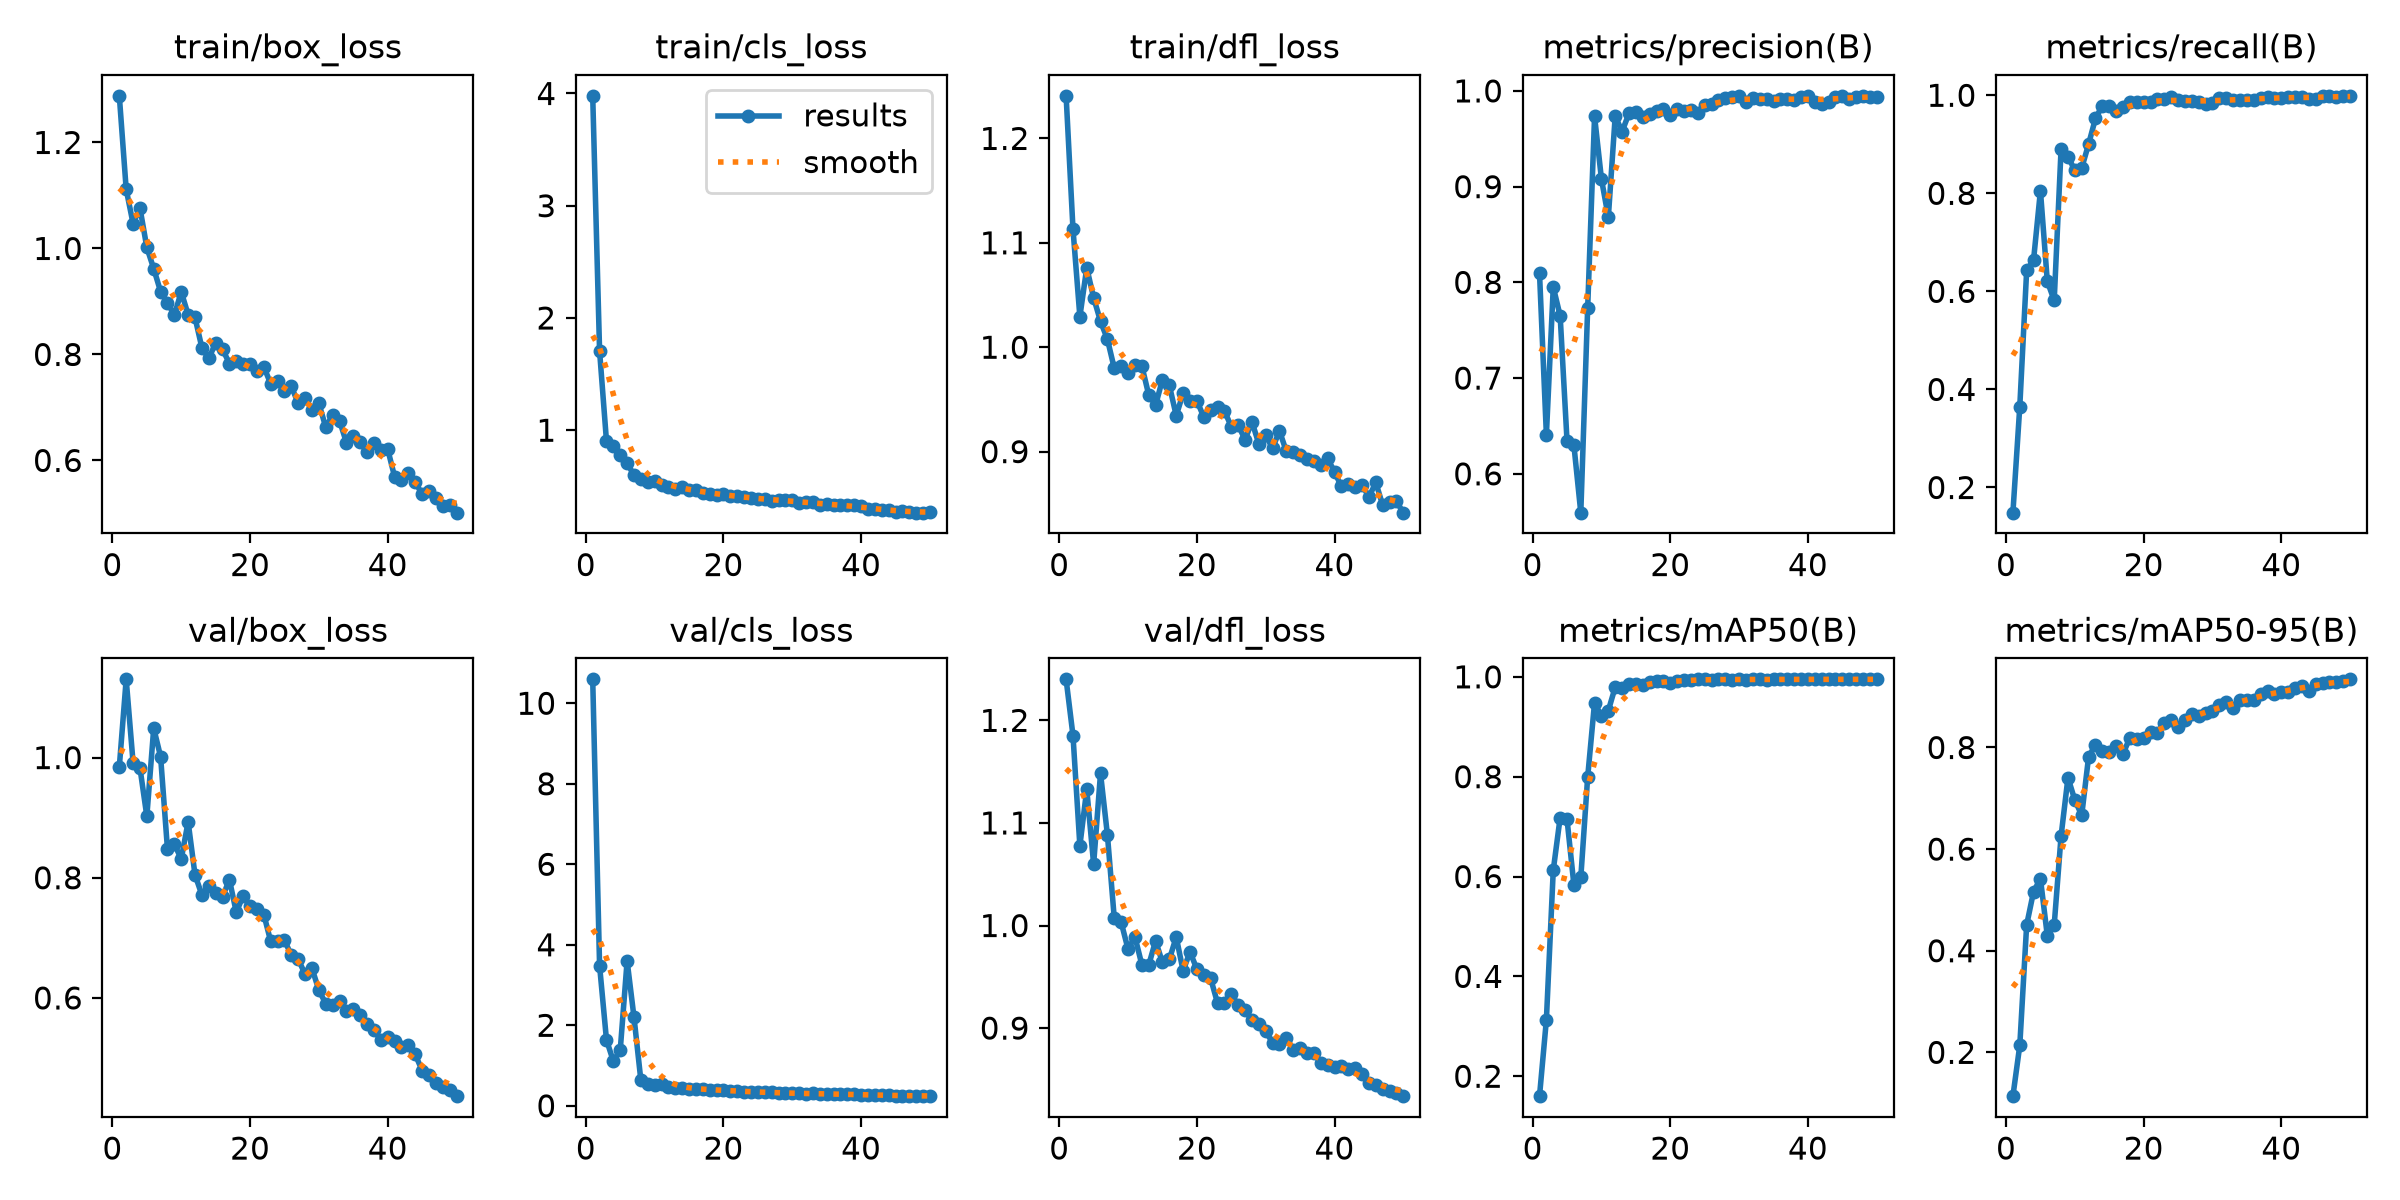

Values plotted in this chart, from the file beside it:
epoch, time, train/box_loss, train/cls_loss, train/dfl_loss, metrics/precision(B), metrics/recall(B), metrics/mAP50(B), metrics/mAP50-95(B), val/box_loss, val/cls_loss, val/dfl_loss, lr/pg0, lr/pg1, lr/pg2
1, 8.821, 1.288, 3.979, 1.241, 0.8097, 0.1486, 0.1601, 0.1138, 0.9844, 10.59, 1.24, 0.000303, 0.000303, 0.000303
2, 16.21, 1.112, 1.704, 1.113, 0.6408, 0.3651, 0.3131, 0.2136, 1.13, 3.477, 1.185, 0.0006238, 0.0006238, 0.0006238
3, 22.49, 1.047, 0.9041, 1.029, 0.7951, 0.6428, 0.6128, 0.4509, 0.9918, 1.64, 1.078, 0.0009313, 0.0009313, 0.0009313
4, 33.32, 1.076, 0.8572, 1.076, 0.7651, 0.6638, 0.7182, 0.5163, 0.9829, 1.107, 1.133, 0.0009406, 0.0009406, 0.0009406
5, 41.08, 1.002, 0.7776, 1.047, 0.6342, 0.8053, 0.7146, 0.5418, 0.9023, 1.383, 1.06, 0.0009208, 0.0009208, 0.0009208
6, 47.64, 0.9619, 0.7048, 1.025, 0.6298, 0.6205, 0.583, 0.4294, 1.049, 3.6, 1.148, 0.000901, 0.000901, 0.000901
7, 53.38, 0.9186, 0.6002, 1.008, 0.5594, 0.5815, 0.5982, 0.4505, 1.002, 2.2, 1.089, 0.0008812, 0.0008812, 0.0008812
8, 58.93, 0.8975, 0.5695, 0.9798, 0.7734, 0.8906, 0.7995, 0.6259, 0.8474, 0.629, 1.007, 0.0008614, 0.0008614, 0.0008614
9, 65.33, 0.8743, 0.5368, 0.9819, 0.9734, 0.8744, 0.9485, 0.7405, 0.8558, 0.551, 1.003, 0.0008416, 0.0008416, 0.0008416
10, 71.17, 0.9181, 0.5515, 0.9754, 0.9079, 0.8471, 0.9207, 0.6964, 0.8314, 0.512, 0.9769, 0.0008218, 0.0008218, 0.0008218
11, 77.29, 0.875, 0.5125, 0.9828, 0.868, 0.8517, 0.9324, 0.6667, 0.893, 0.5503, 0.989, 0.000802, 0.000802, 0.000802
12, 83.33, 0.8698, 0.4972, 0.9822, 0.9738, 0.9004, 0.9794, 0.7819, 0.8048, 0.4613, 0.9619, 0.0007822, 0.0007822, 0.0007822
13, 89.52, 0.8125, 0.4756, 0.9545, 0.9576, 0.9528, 0.9777, 0.8049, 0.7714, 0.4407, 0.9614, 0.0007624, 0.0007624, 0.0007624
14, 95.7, 0.7925, 0.4953, 0.9444, 0.9765, 0.9788, 0.9865, 0.7936, 0.7862, 0.4398, 0.985, 0.0007426, 0.0007426, 0.0007426
15, 101.7, 0.8218, 0.4664, 0.969, 0.9783, 0.979, 0.9856, 0.7917, 0.7744, 0.428, 0.964, 0.0007228, 0.0007228, 0.0007228
16, 107.7, 0.8097, 0.4713, 0.9635, 0.9726, 0.9679, 0.9836, 0.8024, 0.7685, 0.4166, 0.9669, 0.000703, 0.000703, 0.000703
17, 113.8, 0.7829, 0.4445, 0.9345, 0.9759, 0.9755, 0.9897, 0.7876, 0.7967, 0.4211, 0.9888, 0.0006832, 0.0006832, 0.0006832
18, 119.7, 0.7871, 0.4343, 0.9558, 0.9791, 0.9864, 0.9909, 0.8192, 0.7425, 0.3879, 0.9558, 0.0006634, 0.0006634, 0.0006634
19, 125.2, 0.7815, 0.4261, 0.948, 0.981, 0.9863, 0.9924, 0.8158, 0.7702, 0.3896, 0.9743, 0.0006436, 0.0006436, 0.0006436
20, 130.9, 0.7812, 0.4305, 0.9488, 0.9748, 0.9855, 0.9871, 0.8178, 0.7523, 0.393, 0.9575, 0.0006238, 0.0006238, 0.0006238
21, 137.2, 0.768, 0.4111, 0.9332, 0.9815, 0.9863, 0.9913, 0.8303, 0.7475, 0.3769, 0.9522, 0.000604, 0.000604, 0.000604
22, 143.2, 0.7763, 0.4167, 0.94, 0.9788, 0.9918, 0.994, 0.8289, 0.7389, 0.3664, 0.9485, 0.0005842, 0.0005842, 0.0005842
23, 149.1, 0.7449, 0.4013, 0.9431, 0.9802, 0.9918, 0.9936, 0.8489, 0.694, 0.3509, 0.9244, 0.0005644, 0.0005644, 0.0005644
24, 154.6, 0.7497, 0.3947, 0.9392, 0.9768, 0.9959, 0.9947, 0.8547, 0.6952, 0.3412, 0.9246, 0.0005446, 0.0005446, 0.0005446
25, 160.2, 0.7302, 0.386, 0.9239, 0.9856, 0.9899, 0.9947, 0.8401, 0.6962, 0.3413, 0.9331, 0.0005248, 0.0005248, 0.0005248
26, 165.7, 0.7397, 0.3898, 0.9256, 0.9864, 0.9892, 0.9946, 0.8546, 0.6707, 0.3349, 0.9225, 0.000505, 0.000505, 0.000505
27, 171.1, 0.7075, 0.3706, 0.9113, 0.9907, 0.9887, 0.9947, 0.8662, 0.6643, 0.3303, 0.9174, 0.0004852, 0.0004852, 0.0004852
28, 176.7, 0.7173, 0.3795, 0.9287, 0.9922, 0.9861, 0.9947, 0.8621, 0.6393, 0.3156, 0.9076, 0.0004654, 0.0004654, 0.0004654
29, 182.1, 0.6959, 0.3766, 0.9074, 0.9933, 0.9823, 0.9947, 0.8677, 0.6491, 0.3221, 0.9039, 0.0004456, 0.0004456, 0.0004456
30, 190, 0.7076, 0.3743, 0.9155, 0.9945, 0.9842, 0.9948, 0.8726, 0.6129, 0.311, 0.8969, 0.0004258, 0.0004258, 0.0004258
31, 195.6, 0.6626, 0.3513, 0.9032, 0.9887, 0.9937, 0.9945, 0.8845, 0.5906, 0.3074, 0.8858, 0.000406, 0.000406, 0.000406
32, 204.4, 0.6859, 0.3627, 0.9199, 0.9925, 0.995, 0.9949, 0.8887, 0.5882, 0.3008, 0.8844, 0.0003862, 0.0003862, 0.0003862
33, 210.8, 0.6751, 0.3571, 0.9002, 0.9918, 0.9911, 0.9947, 0.8773, 0.5947, 0.3054, 0.8903, 0.0003664, 0.0003664, 0.0003664
34, 216.2, 0.6337, 0.3378, 0.8996, 0.9919, 0.9897, 0.9947, 0.8941, 0.5782, 0.2925, 0.8791, 0.0003466, 0.0003466, 0.0003466
35, 221.8, 0.6467, 0.3453, 0.8964, 0.9897, 0.9902, 0.9948, 0.8935, 0.5819, 0.2993, 0.8809, 0.0003268, 0.0003268, 0.0003268
36, 227.2, 0.634, 0.333, 0.8929, 0.991, 0.9895, 0.9948, 0.8936, 0.5718, 0.2967, 0.8759, 0.000307, 0.000307, 0.000307
37, 233.8, 0.6157, 0.3303, 0.8914, 0.9918, 0.994, 0.9949, 0.9052, 0.5561, 0.2869, 0.8756, 0.0002872, 0.0002872, 0.0002872
38, 239.5, 0.6333, 0.3321, 0.8874, 0.9905, 0.9959, 0.9949, 0.9103, 0.5459, 0.2809, 0.8664, 0.0002674, 0.0002674, 0.0002674
39, 245.2, 0.619, 0.3293, 0.8936, 0.9938, 0.9946, 0.9949, 0.9059, 0.5305, 0.282, 0.864, 0.0002476, 0.0002476, 0.0002476
40, 250.9, 0.6213, 0.327, 0.8805, 0.9949, 0.9945, 0.995, 0.9099, 0.5342, 0.2745, 0.8623, 0.0002278, 0.0002278, 0.0002278
41, 262.2, 0.5692, 0.2967, 0.8667, 0.9885, 0.9968, 0.995, 0.9101, 0.5288, 0.2703, 0.863, 0.000208, 0.000208, 0.000208
42, 267.6, 0.563, 0.2945, 0.8686, 0.9863, 0.9968, 0.995, 0.9163, 0.5179, 0.2687, 0.8598, 0.0001882, 0.0001882, 0.0001882
43, 273.1, 0.5767, 0.2936, 0.8665, 0.9885, 0.997, 0.995, 0.921, 0.521, 0.2689, 0.8607, 0.0001684, 0.0001684, 0.0001684
44, 278.6, 0.5588, 0.2864, 0.8684, 0.994, 0.9919, 0.995, 0.9119, 0.5059, 0.2597, 0.855, 0.0001486, 0.0001486, 0.0001486
45, 284.1, 0.5366, 0.2756, 0.8565, 0.9943, 0.9923, 0.995, 0.9253, 0.4792, 0.2534, 0.8467, 0.0001288, 0.0001288, 0.0001288
46, 289.5, 0.5425, 0.2804, 0.8704, 0.992, 0.9989, 0.995, 0.9278, 0.4719, 0.2501, 0.8445, 0.000109, 0.000109, 0.000109
47, 295.1, 0.5293, 0.2735, 0.8487, 0.9938, 0.9979, 0.995, 0.9287, 0.4592, 0.248, 0.8404, 8.92e-05, 8.92e-05, 8.92e-05
48, 300.6, 0.5136, 0.2668, 0.8513, 0.9947, 0.9967, 0.995, 0.9293, 0.4524, 0.245, 0.8382, 6.94e-05, 6.94e-05, 6.94e-05
49, 306, 0.5152, 0.2655, 0.8522, 0.9939, 0.998, 0.995, 0.931, 0.4474, 0.2419, 0.8371, 4.96e-05, 4.96e-05, 4.96e-05
50, 311.7, 0.5015, 0.2677, 0.8415, 0.9936, 0.998, 0.995, 0.9341, 0.4365, 0.2393, 0.8336, 2.98e-05, 2.98e-05, 2.98e-05
